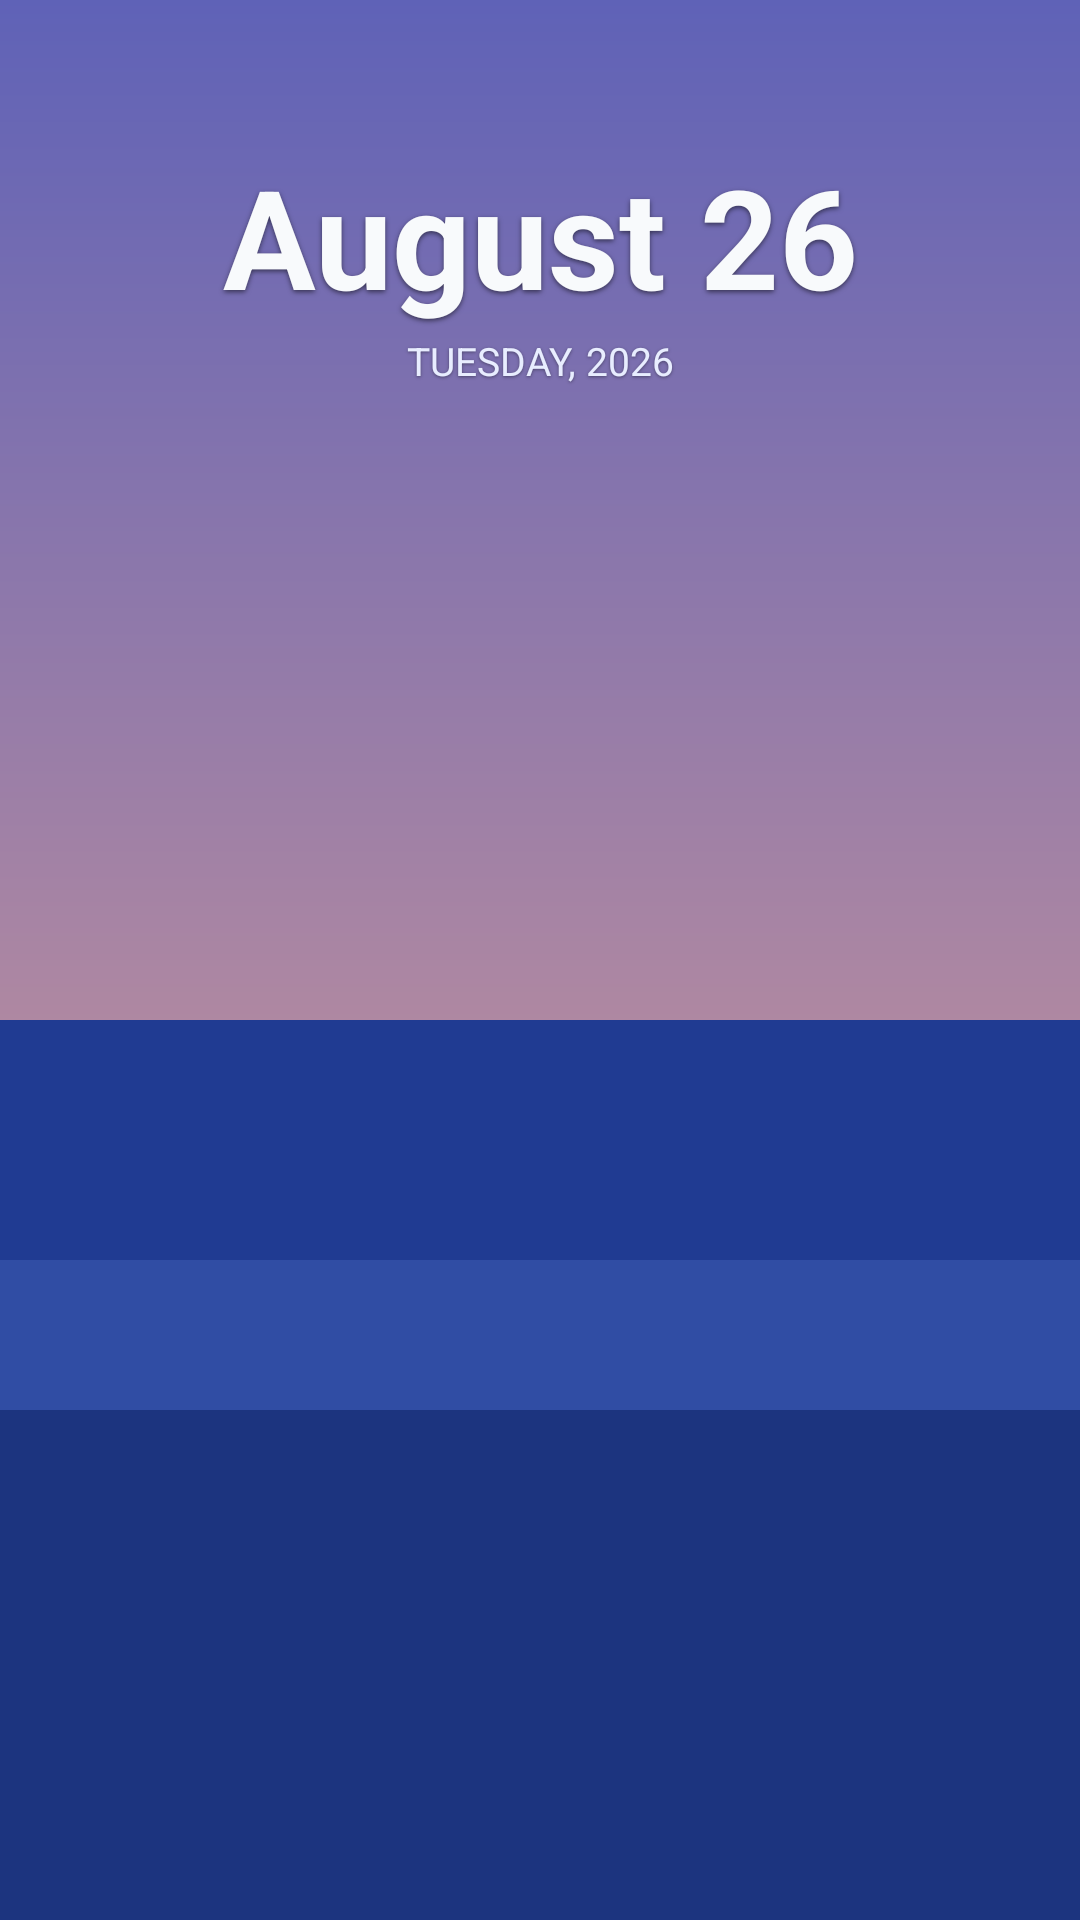

The Android layout XML behind this screen, and the referenced resources:
<!-- AndroidManifest.xml: application theme Theme.SafeLauncher -->
<!-- res/layout/activity_launcher.xml -->
﻿<?xml version="1.0" encoding="utf-8"?>
<FrameLayout xmlns:android="http://schemas.android.com/apk/res/android"
    android:id="@+id/launcherRoot"
    android:layout_width="match_parent"
    android:layout_height="match_parent"
    android:background="@drawable/bg_launcher_wallpaper">

    <LinearLayout
        android:layout_width="match_parent"
        android:layout_height="match_parent"
        android:orientation="vertical"
        android:paddingStart="16dp"
        android:paddingTop="48dp"
        android:paddingEnd="16dp"
        android:paddingBottom="8dp">

        <TextView
            android:id="@+id/dateText"
            android:layout_width="match_parent"
            android:layout_height="wrap_content"
            android:gravity="center"
            android:shadowColor="#88000000"
            android:shadowDx="0"
            android:shadowDy="2"
            android:shadowRadius="4"
            android:text="August 26"
            android:textColor="#F8FAFC"
            android:textSize="46sp"
            android:textStyle="bold" />

        <TextView
            android:id="@+id/dayText"
            android:layout_width="match_parent"
            android:layout_height="wrap_content"
            android:layout_marginTop="2dp"
            android:gravity="center"
            android:shadowColor="#66000000"
            android:shadowDx="0"
            android:shadowDy="1"
            android:shadowRadius="2"
            android:text="TUESDAY, 2026"
            android:textAllCaps="true"
            android:textColor="#E8EDFF"
            android:textSize="13sp" />

        <androidx.viewpager2.widget.ViewPager2
            android:id="@+id/appsPager"
            android:layout_width="match_parent"
            android:layout_height="wrap_content"
            android:layout_marginTop="82dp" />
    </LinearLayout>

</FrameLayout>
<!-- resources referenced by this layout -->
<resources>
  <!-- drawable bg_launcher_wallpaper (drawable) -->
  ﻿<?xml version="1.0" encoding="utf-8"?>
  <layer-list xmlns:android="http://schemas.android.com/apk/res/android">
      <item>
          <shape android:shape="rectangle">
              <gradient
                  android:angle="270"
                  android:endColor="#F5A98F"
                  android:startColor="#5F62B7" />
          </shape>
      </item>
  
      <item android:gravity="bottom">
          <shape android:shape="rectangle">
              <solid android:color="#203B92" />
              <size android:height="300dp" />
          </shape>
      </item>
  
      <item android:gravity="bottom">
          <shape android:shape="rectangle">
              <solid android:color="#304DA4" />
              <size android:height="220dp" />
          </shape>
      </item>
  
      <item android:gravity="bottom">
          <shape android:shape="rectangle">
              <solid android:color="#1C347F" />
              <size android:height="170dp" />
          </shape>
      </item>
  </layer-list>
  <style name="Theme.SafeLauncher" parent="Theme.MaterialComponents.DayNight.NoActionBar">
          <item name="android:statusBarColor">@android:color/transparent</item>
          <item name="android:navigationBarColor">@android:color/black</item>
      </style>
</resources>
